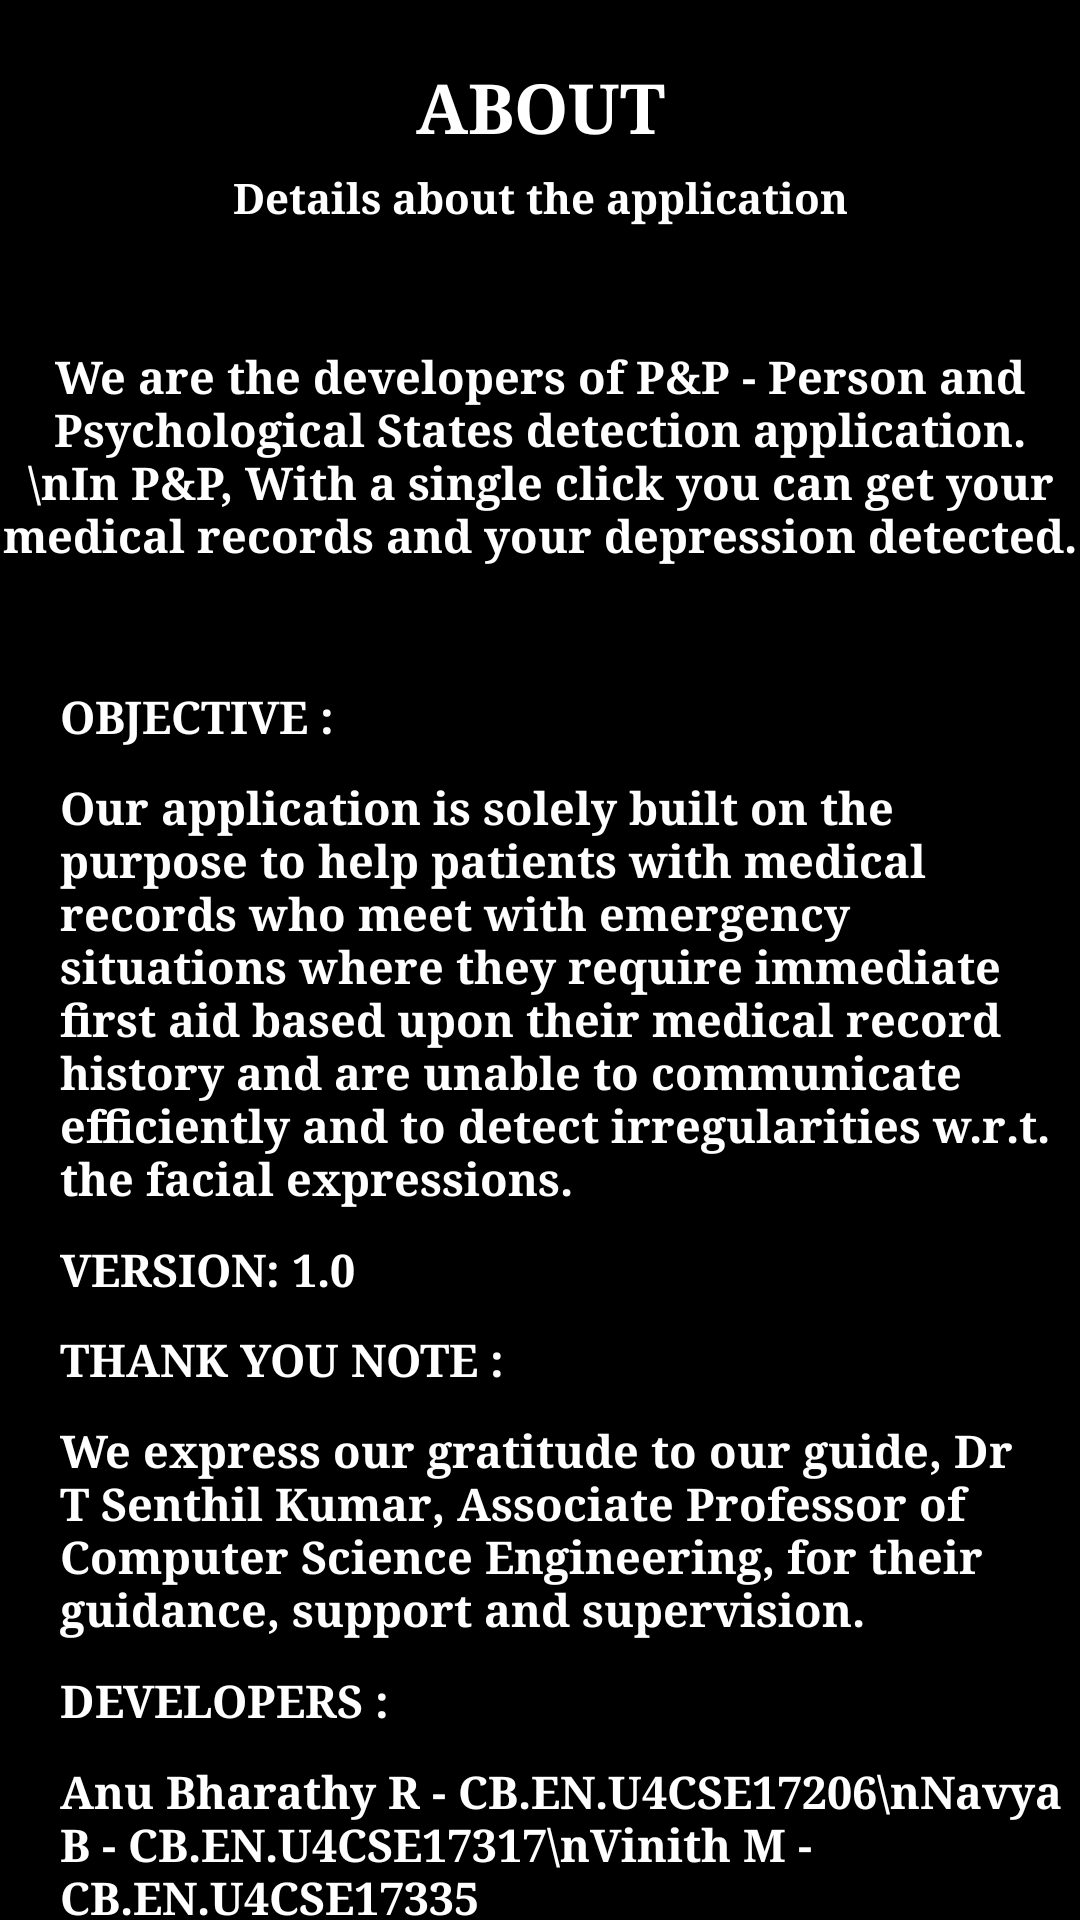

This screen was rendered from an Android layout file. Write that file and the resources it references.
<!-- AndroidManifest.xml: application theme AppTheme.NoActionBar -->
<!-- res/layout/activity_about.xml -->
<?xml version="1.0" encoding="utf-8"?>
<RelativeLayout xmlns:android="http://schemas.android.com/apk/res/android"
    xmlns:app="http://schemas.android.com/apk/res-auto"
    xmlns:tools="http://schemas.android.com/tools"
    android:layout_width="match_parent"
    android:layout_height="match_parent"
    android:background="@color/black"
    tools:context=".About">

    <TextView
        android:id="@+id/a1"
        android:layout_weight="1"
        android:layout_width="match_parent"
        android:layout_height="wrap_content"
        android:gravity="center"
        android:layout_marginTop="20dp"
        android:text="ABOUT"
        android:textColor="@android:color/white"
        android:fontFamily="serif"
        android:textSize="23sp"
        tools:ignore="NotSibling"
        android:textStyle="bold"
        />

    <TextView
        android:id="@+id/a2"
        android:layout_marginTop="5dp"
        android:layout_below="@id/a1"
        android:layout_width="match_parent"
        android:layout_height="wrap_content"
        android:gravity="center"
        android:text="Details about the application"
        android:textColor="@android:color/white"
        android:fontFamily="serif"
        android:textSize="14dp"
        tools:ignore="NotSibling"
        android:textStyle="bold"
        />

    <TextView
        android:id="@+id/a3"
        android:layout_marginTop="40dp"
        android:layout_below="@id/a2"
        android:layout_width="match_parent"
        android:layout_height="wrap_content"
        android:gravity="center"
        android:text="We are the developers of P&amp;P - Person and Psychological States detection application.\nIn P&amp;P, With a single click you can get your medical records and your depression detected."
        android:textColor="@android:color/white"
        android:fontFamily="serif"
        android:textSize="15dp"
        tools:ignore="NotSibling"
        android:textStyle="bold"
        />
    <TextView
        android:id="@+id/a5"
        android:layout_marginTop="40dp"
        android:layout_below="@id/a3"
        android:layout_width="match_parent"
        android:layout_height="wrap_content"
        android:layout_marginLeft="20dp"
        android:text="OBJECTIVE :"
        android:textColor="@android:color/white"
        android:fontFamily="serif"
        android:textSize="15dp"
        tools:ignore="NotSibling"
        android:textStyle="bold"
        />
    <TextView
        android:id="@+id/a4"
        android:layout_marginTop="10dp"
        android:layout_below="@id/a5"
        android:layout_width="match_parent"
        android:layout_height="wrap_content"
        android:layout_marginLeft="20dp"
        android:text="Our application is solely built on the purpose to help patients with medical records who meet with emergency situations where they require immediate first aid based upon their medical record history and are unable to communicate efficiently and to detect irregularities w.r.t. the facial expressions."
        android:textColor="@android:color/white"
        android:fontFamily="serif"
        android:textSize="15dp"
        tools:ignore="NotSibling"
        android:textStyle="bold"
        />
    <TextView
        android:id="@+id/a8"
        android:layout_marginTop="10dp"
        android:layout_below="@id/a4"
        android:layout_width="match_parent"
        android:layout_height="wrap_content"
        android:layout_marginLeft="20dp"
        android:text="VERSION: 1.0"
        android:textColor="@android:color/white"
        android:fontFamily="serif"
        android:textSize="15dp"
        tools:ignore="NotSibling"
        android:textStyle="bold"
        />
    <TextView
        android:id="@+id/a6"
        android:layout_marginTop="40dp"
        android:layout_below="@id/a4"
        android:layout_width="match_parent"
        android:layout_height="wrap_content"
        android:layout_marginLeft="20dp"
        android:text="THANK YOU NOTE :"
        android:textColor="@android:color/white"
        android:fontFamily="serif"
        android:textSize="15dp"
        tools:ignore="NotSibling"
        android:textStyle="bold"
        />
    <TextView
        android:id="@+id/a7"
        android:layout_marginTop="10dp"
        android:layout_below="@id/a6"
        android:layout_width="match_parent"
        android:layout_height="wrap_content"
        android:layout_marginLeft="20dp"
        android:text="We express our gratitude to our guide, Dr T Senthil Kumar, Associate Professor of
Computer Science Engineering, for their guidance, support and supervision."
        android:textColor="@android:color/white"
        android:fontFamily="serif"
        android:textSize="15dp"
        tools:ignore="NotSibling"
        android:textStyle="bold"
        />
    <TextView
        android:id="@+id/a9"
        android:layout_marginTop="10dp"
        android:layout_below="@id/a7"
        android:layout_width="match_parent"
        android:layout_height="wrap_content"
        android:layout_marginLeft="20dp"
        android:text="DEVELOPERS : "
        android:textColor="@android:color/white"
        android:fontFamily="serif"
        android:textSize="15dp"
        tools:ignore="NotSibling"
        android:textStyle="bold"
        />
    <TextView
        android:id="@+id/a10"
        android:layout_marginTop="10dp"
        android:layout_below="@id/a9"
        android:layout_width="match_parent"
        android:layout_height="wrap_content"
        android:layout_marginLeft="20dp"
        android:text="Anu Bharathy R - CB.EN.U4CSE17206\nNavya B - CB.EN.U4CSE17317\nVinith M - CB.EN.U4CSE17335"
        android:textColor="@android:color/white"
        android:fontFamily="serif"
        android:textSize="15dp"
        tools:ignore="NotSibling"
        android:textStyle="bold"
        />
</RelativeLayout>
<!-- resources referenced by this layout -->
<resources>
  <color name="black">#000000</color>
  <style name="AppTheme.NoActionBar">
          <item name="windowActionBar">false</item>
          <item name="windowNoTitle">true</item>
      </style>
</resources>
